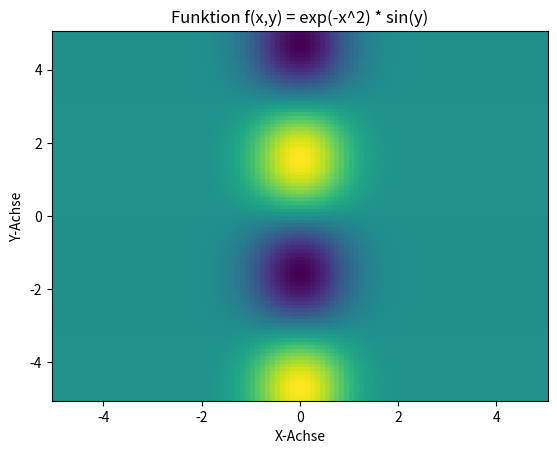

Source code (Python):
import numpy as np
import matplotlib.pyplot as plt


#Definiere Funktion

def f(x,y):
    return np.exp(-x**2) * np.sin(y)

g = 5 #Bereich der min/max x y Werte
pixel = 100
x = np.linspace(-g, g, pixel) #Array mit x-Werte
y = np.linspace(-g, g, pixel) #Array mit y-Werte
X,Y = np.meshgrid(x,y) #Flächenraster mit x y Werte

#Funktion aufrufen
Z = f(X,Y)

# Plotten der Punkte mit den zufälligen Farben
#plt.scatter(X,Y,Z, c=colors)

# Achsenbeschriftungen und Titel hinzufügen
plt.xlabel('X-Achse')
plt.ylabel('Y-Achse')
plt.title('Funktion f(x,y) = exp(-x^2) * sin(y)')

# Anzeigen des Plots
plt.pcolormesh(X, Y, Z)
plt.show()